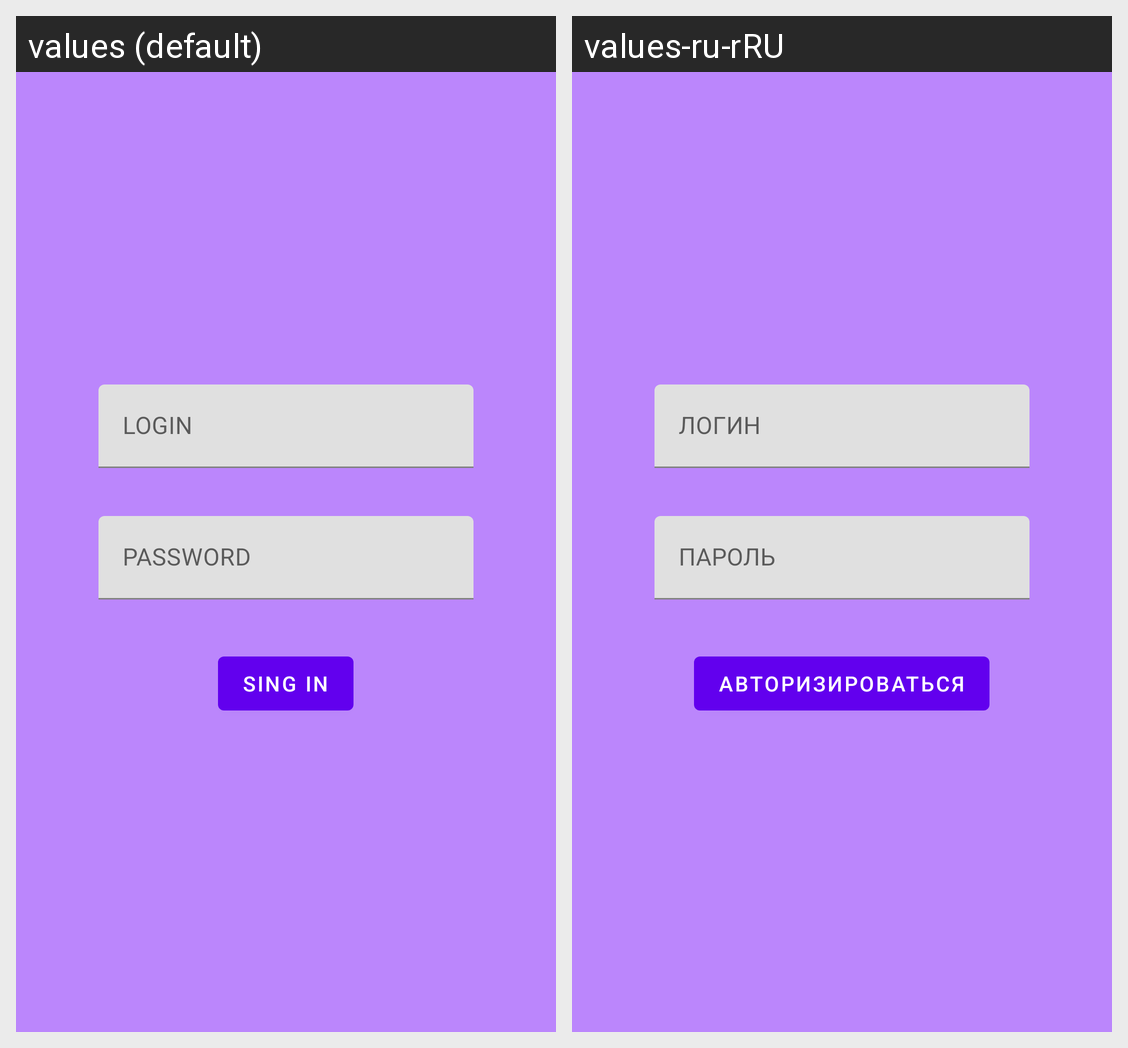

Locale-by-locale string values for the Android screen shown in this grid:
Android screen res/layout/fragment_sign_in.xml rendered under 2 locales, left to right: values (default), values-ru-rRU. Device: Nexus 5 (rendered at 1080×1920; each locale shown at half size, 540×960, under a caption strip naming it); theme Theme.NMedia.
Strings drawn on this screen, with the default value and each locale's value (text and hints the layout hard-codes, and strings that could not be matched under every locale, appear in the picture but are not listed):

login
  values: LOGIN
  values-ru-rRU: ЛОГИН

password
  values: PASSWORD
  values-ru-rRU: ПАРОЛЬ

sing_in
  values: Sing In
  values-ru-rRU: Авторизироваться
